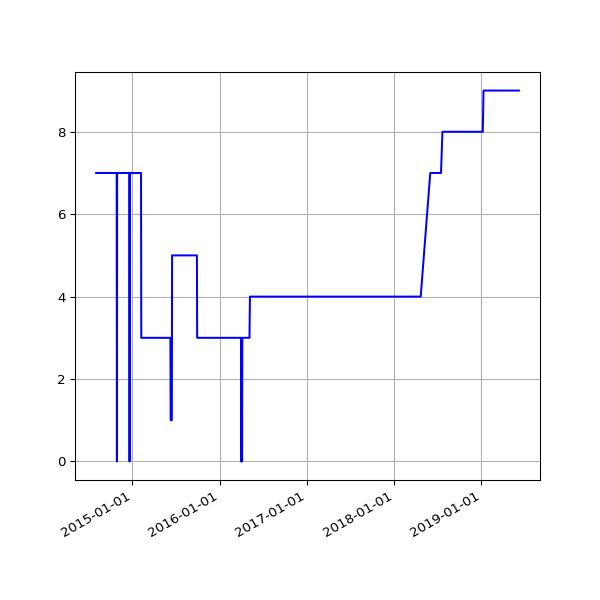

Source data for this figure (header and first rows):
date, value
2014-08-02 02:34:49 +0100, 7
2014-08-03 03:05:19 +0100, 7
2014-08-04 02:45:32 +0100, 7
2014-08-05 02:45:33 +0100, 7
2014-08-06 02:43:20 +0100, 7
2014-08-07 02:41:52 +0100, 7
2014-08-08 02:43:24 +0100, 7
2014-08-09 02:35:17 +0100, 7
2014-08-10 02:37:17 +0100, 7
2014-08-11 02:49:09 +0100, 7
2014-08-12 02:36:56 +0100, 7
2014-08-13 02:41:52 +0100, 7
2014-08-14 02:39:20 +0100, 7
2014-08-15 02:40:32 +0100, 7
2014-08-16 02:39:22 +0100, 7
2014-08-17 02:37:23 +0100, 7
2014-08-18 02:40:14 +0100, 7
2014-08-19 02:41:31 +0100, 7
2014-08-20 02:41:02 +0100, 7
2014-08-21 02:46:25 +0100, 7
2014-08-22 02:42:42 +0100, 7
2014-08-23 02:49:08 +0100, 7
2014-08-24 02:41:34 +0100, 7
2014-08-25 02:44:26 +0100, 7
2014-08-26 02:45:33 +0100, 7
2014-08-27 02:47:23 +0100, 7
2014-08-28 02:45:45 +0100, 7
2014-08-29 02:52:17 +0100, 7
2014-08-30 02:41:53 +0100, 7
2014-08-31 02:41:54 +0100, 7
2014-09-01 02:41:45 +0100, 7
2014-09-02 02:56:38 +0100, 7
2014-09-03 02:53:41 +0100, 7
2014-09-04 03:09:09 +0100, 7
2014-09-05 02:53:14 +0100, 7
2014-09-06 02:45:18 +0100, 7
2014-09-07 02:42:16 +0100, 7
2014-09-08 03:37:13 +0100, 7
2014-09-09 02:50:39 +0100, 7
2014-09-10 02:53:39 +0100, 7
2014-09-11 03:39:38 +0100, 7
2014-09-12 02:44:06 +0100, 7
2014-09-13 02:45:19 +0100, 7
2014-09-14 02:46:09 +0100, 7
2014-09-15 02:51:21 +0100, 7
2014-09-16 02:51:21 +0100, 7
2014-09-17 02:50:45 +0100, 7
2014-09-18 02:52:25 +0100, 7
2014-09-19 02:50:21 +0100, 7
2014-09-20 02:42:56 +0100, 7
2014-09-21 02:40:59 +0100, 7
2014-09-22 02:50:35 +0100, 7
2014-09-23 02:41:41 +0100, 7
2014-09-24 02:44:22 +0100, 7
2014-09-25 02:55:33 +0100, 7
2014-09-26 02:52:05 +0100, 7
2014-09-27 02:42:14 +0100, 7
2014-09-28 02:39:29 +0100, 7
2014-09-29 02:49:32 +0100, 7
2014-09-30 02:55:10 +0100, 7
... 1,190 more rows
